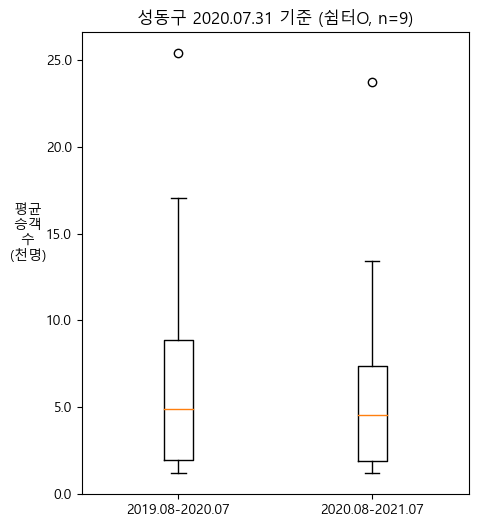

Source data for this figure (header and first rows):
, 2019.08-2020.07, 2020.08-2021.07
count, 9.0, 9.0
mean, 8118, 7099
std, 8138, 7325
min, 1211, 1181
25%, 1939, 1893
50%, 4896, 4558
75%, 8860, 7368
max, 25409, 23772
